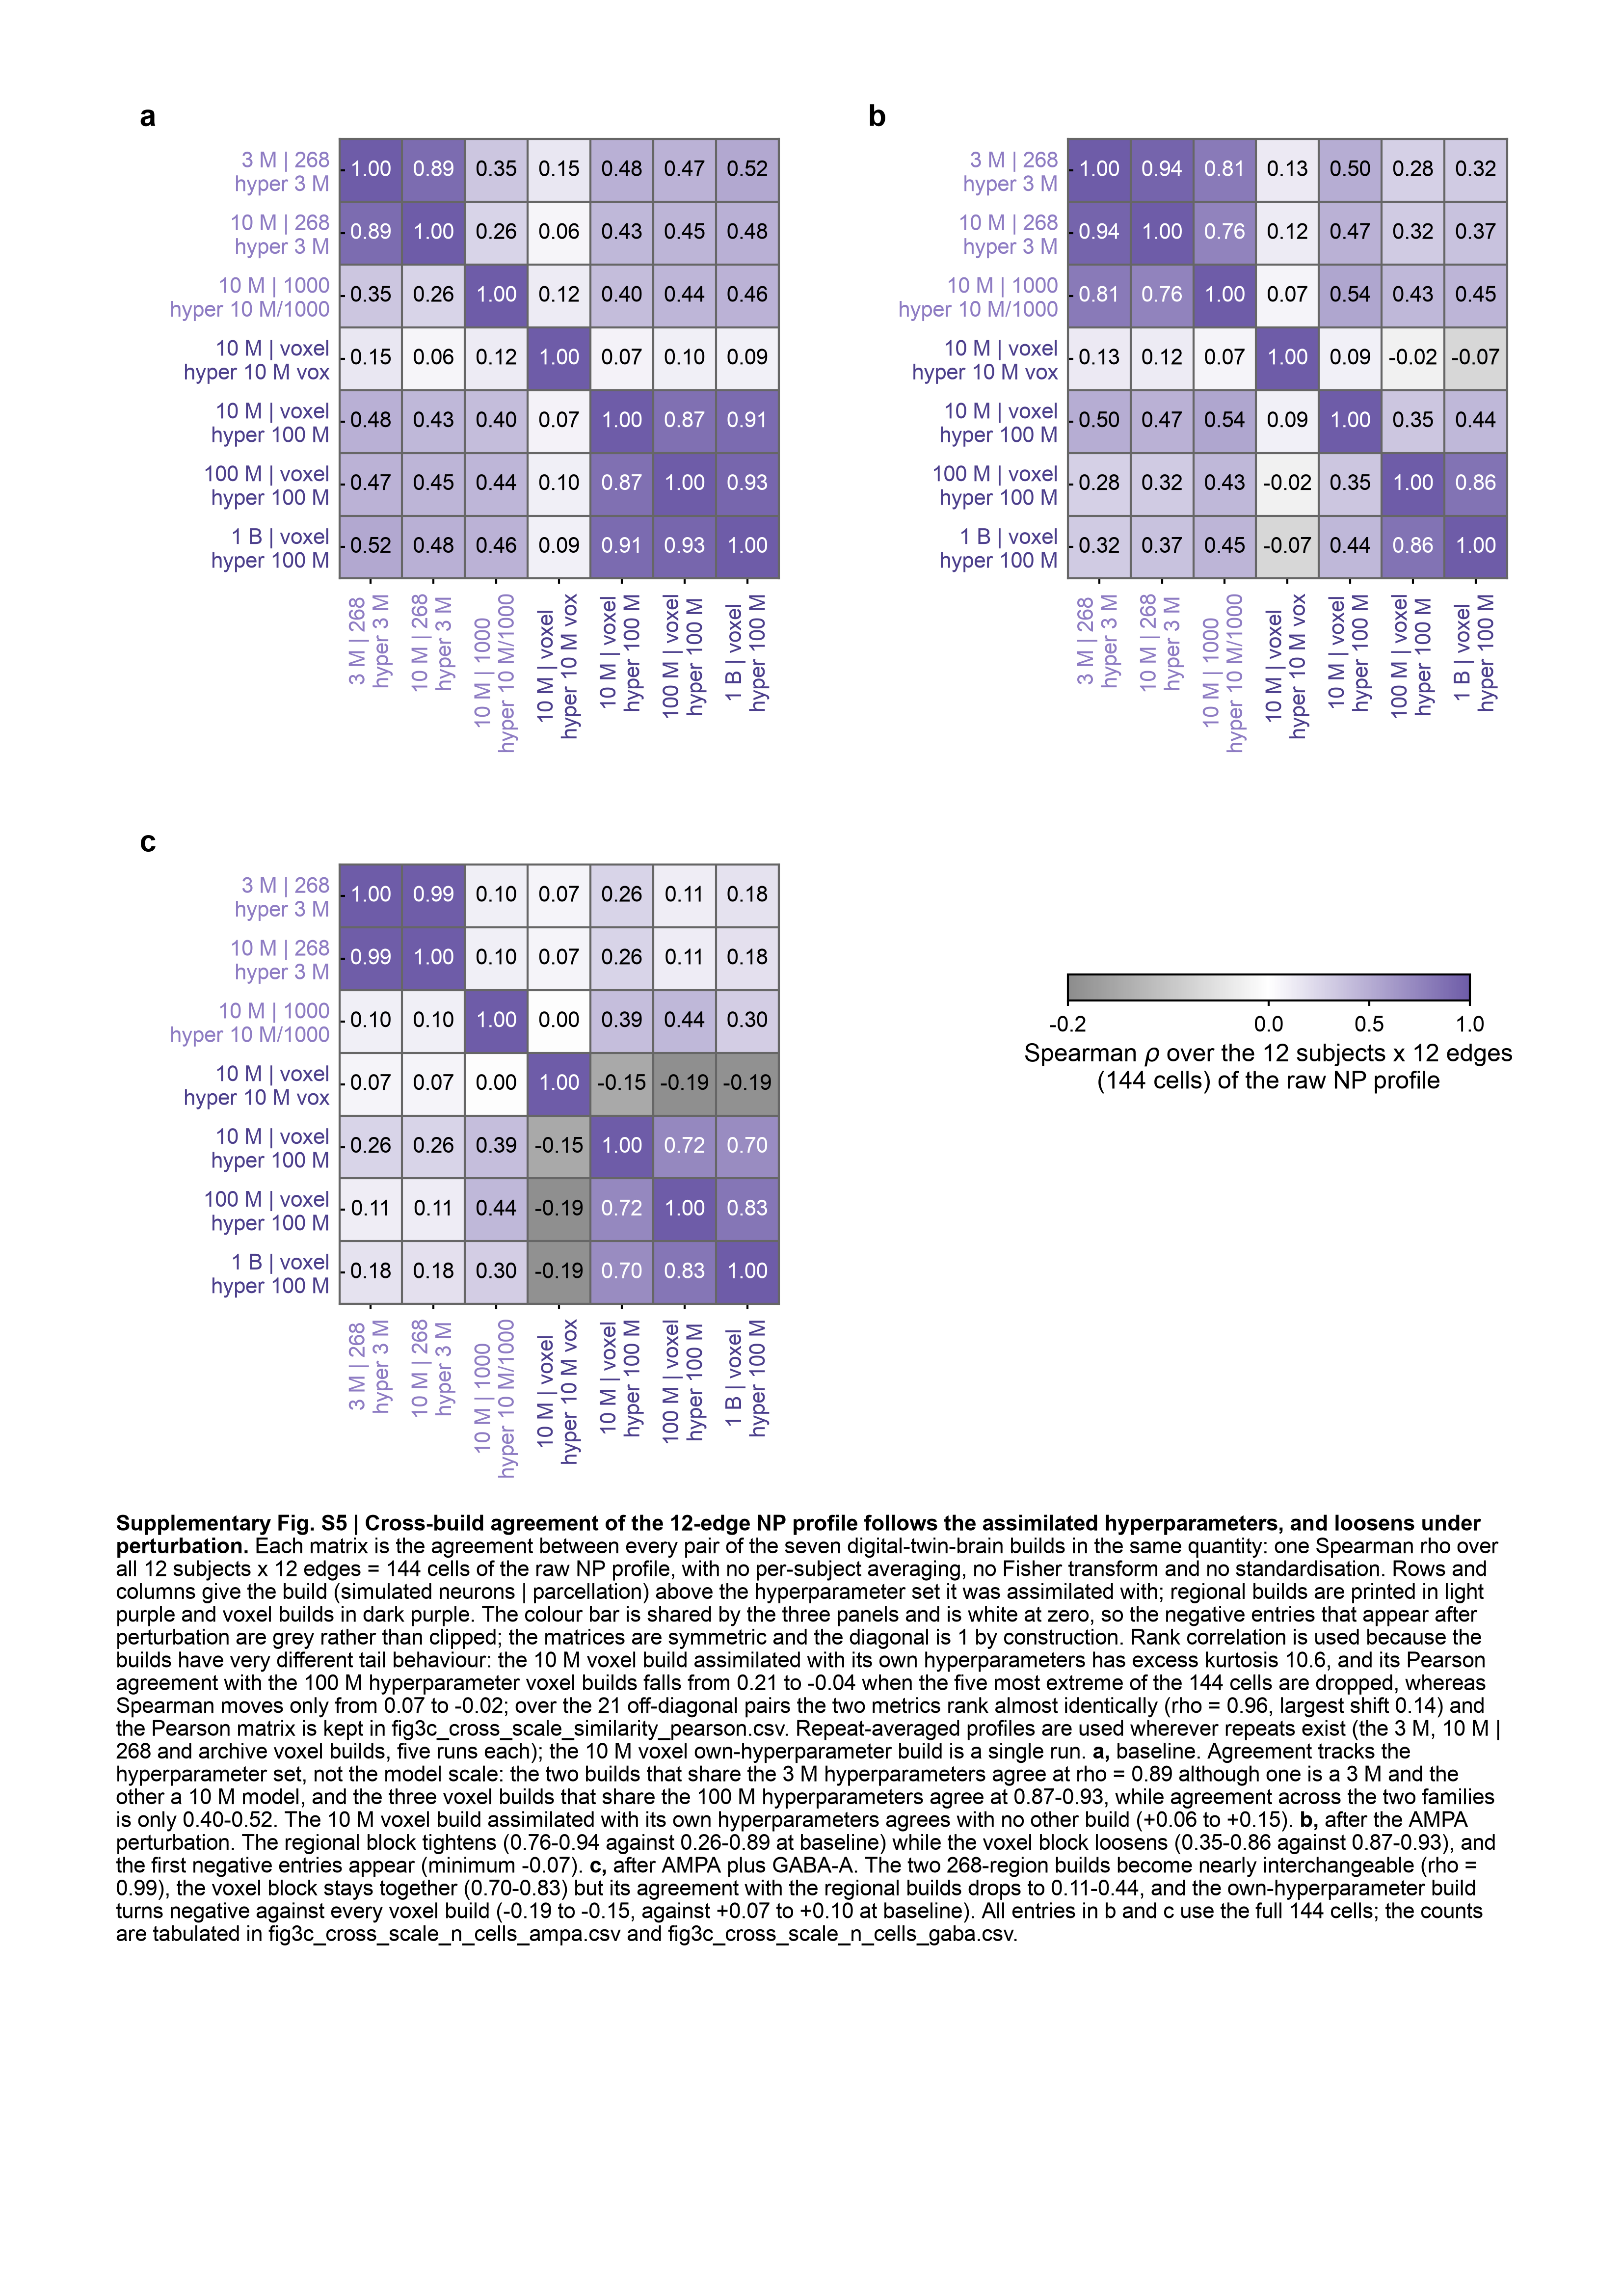

Write Python code to recreate this figure.
"""Supplementary figure: cross-build agreement of the 12-edge NP profile, at
baseline and after each perturbation.

The three panels are the fig.3 panels fig3c, fig3c_ampa and fig3c_gaba, rebuilt
from the same matrices under the frozen rules of figA4_kit: 8 / 9 / 10 / 11 pt
type, no declarative panel titles (their statements move into the caption), one
shared colour bar, and both variants (with caption and --no-caption).

Data (read in place, not copied, so there is one source of truth):
    ../fig.3/fig3_data/fig3c_cross_scale_similarity.csv        baseline
    ../fig.3/fig3_data/fig3c_cross_scale_similarity_ampa.csv   + AMPA
    ../fig.3/fig3_data/fig3c_cross_scale_similarity_gaba.csv   + AMPA + GABA-A

    python figS5_crossbuild_A4.py [--no-caption]
"""
import os, sys, itertools
import numpy as np
import pandas as pd
import matplotlib
matplotlib.use("Agg")
import matplotlib.pyplot as plt
from matplotlib.colors import LinearSegmentedColormap, TwoSlopeNorm

FIGDIR = "/Users/yunman/Desktop/submission/revision/Code/reproducibility_package/04_figures"
HERE = os.path.join(FIGDIR, "supp_crossbuild")
sys.path.insert(0, os.path.join(FIGDIR, "fig_color"))
sys.path.insert(0, FIGDIR)
from np_dtb_style import apply_np_style, panel, C, LW, enforce
from fig_export import collect_text_records
import figA4_kit as K
from figA4_kit import TICK_PT, ANNOT_PT, LABEL_PT, CAP_PT, PW, PH, ML, MR, MT

D = os.path.join(FIGDIR, "fig.3", "fig3_data")
DPI = 400
WITH_CAP = "--no-caption" not in sys.argv
STEM = "figS5_crossbuild_A4" if WITH_CAP else "figS5_crossbuild_A4_nocaption"
SUPP_NO = "S5"
apply_np_style()
K.apply_page_style()

MAT = {k: pd.read_csv(os.path.join(D, f), index_col=0) for k, f in
       [("base", "fig3c_cross_scale_similarity.csv"),
        ("ampa", "fig3c_cross_scale_similarity_ampa.csv"),
        ("gaba", "fig3c_cross_scale_similarity_gaba.csv")]}
NCELL = pd.read_csv(os.path.join(D, "fig3c_cross_scale_n_cells_ampa.csv"),
                    index_col=0)

CLAB = {"3m_268": "3 M | 268", "10m_268": "10 M | 268",
        "10m_1000": "10 M | 1000", "10m_own": "10 M | voxel",
        "10m": "10 M | voxel", "100m": "100 M | voxel", "1b": "1 B | voxel"}
CHYP = {"3m_268": "3 M", "10m_268": "3 M", "10m_1000": "10 M/1000",
        "10m_own": "10 M vox", "10m": "100 M", "100m": "100 M", "1b": "100 M"}
FAMC = {**{k: C("model_regional") for k in ("3m_268", "10m_268", "10m_1000")},
        **{k: C("model_voxel") for k in ("10m_own", "10m", "100m", "1b")}}
REG = ["3m_268", "10m_268", "10m_1000"]
VOX = ["10m", "100m", "1b"]
OWN = "10m_own"

# negatives are real and are the point of the perturbed states, so the scale
# runs to the global minimum with white AT zero instead of clipping them
VMIN = np.floor(min(m.values.min() for m in MAT.values()) * 10) / 10
CMAP = LinearSegmentedColormap.from_list(
    "fidelity", ["0.55", "#FFFFFF", C("model_mid")])
NORM = TwoSlopeNorm(vmin=VMIN, vcenter=0.0, vmax=1.0)
S = {}                                  # every caption number -> CSV


def block(m, keys_a, keys_b=None):
    v = ([m.loc[a, b] for a, b in itertools.combinations(keys_a, 2)]
         if keys_b is None else [m.loc[a, b] for a in keys_a for b in keys_b])
    return float(min(v)), float(max(v))


for k, m in MAT.items():
    S[k] = dict(pair_268=float(m.loc["3m_268", "10m_268"]),
                regional=block(m, REG), vox100=block(m, VOX),
                reg_vox=block(m, REG, VOX),
                own=(float(min(m.loc[OWN, c] for c in m.columns if c != OWN)),
                     float(max(m.loc[OWN, c] for c in m.columns if c != OWN))),
                own_vox=(float(min(m.loc[OWN, c] for c in VOX)),
                         float(max(m.loc[OWN, c] for c in VOX))),
                gmin=float(m.values.min()))
S["n_cells"] = int(NCELL.values.min())


def heat(ax, key):
    m = MAT[key]
    M = m.values.astype(float)
    n = M.shape[0]
    im = ax.imshow(M, cmap=CMAP, norm=NORM)
    for i in range(n):
        for j in range(n):
            v = M[i, j]
            ax.text(j, i, "0.00" if abs(v) < .005 else f"{v:.2f}",
                    ha="center", va="center",
                    fontsize=TICK_PT,
                    color="white" if M[i, j] > .62 else "black")
    labs = [f"{CLAB[c]}\nhyper {CHYP[c]}" for c in m.columns]
    ax.set_xticks(range(n)); ax.set_yticks(range(n))
    ax.set_xticklabels(labs, fontsize=TICK_PT, rotation=90)
    ax.set_yticklabels(labs, fontsize=TICK_PT)
    for t, c in zip(ax.get_xticklabels(), m.columns):
        t.set_color(FAMC[c])
    for t, c in zip(ax.get_yticklabels(), m.columns):
        t.set_color(FAMC[c])
    ax.set_xticks(np.arange(-.5, n, 1), minor=True)
    ax.set_yticks(np.arange(-.5, n, 1), minor=True)
    ax.grid(which="minor", color="0.40", linewidth=LW)
    for sp in ax.spines.values():
        sp.set_visible(True); sp.set_linewidth(LW); sp.set_color("0.40")
    ax.tick_params(length=0, which="both")
    return im


def p_a(ax):
    ax._im = heat(ax, "base")


def p_b(ax):
    ax._im = heat(ax, "ampa")


def p_c(ax):
    ax._im = heat(ax, "gaba")


# --------------------------------------------------------------- page geometry
GUT = K.LETTER_W + K.LETTER_PADX
GAPX, GAP = 8.5, K.GAP
LETTER_BAND, MB = K.LETTER_BAND, K.MB
LAB_L = 25.0                       # two-line y labels, horizontal
XB = 25.0                          # two-line x labels, rotated 90 degrees
COL_W = (PW - ML - MR - GAPX) / 2
ROWS = [[("a", p_a), ("b", p_b)], [("c", p_c)]]
CB_W, CB_H = 52.0, 3.4             # shared colour bar, in the empty 4th slot


def build(plot_h):
    f = plt.figure(figsize=panel(PW, PH))
    out, y, im = [], MT, None
    for row in ROWS:
        top = y + LETTER_BAND
        for j, (ch, fn) in enumerate(row):
            slot = ML + j * (COL_W + GAPX)
            ax = K.axes_mm(f, slot + GUT + LAB_L, top,
                           COL_W - GUT - LAB_L, plot_h)
            fn(ax)
            im = ax._im
            out.append(dict(ch=ch, x=slot, axes=[ax],
                            txt=K.letter(f, slot, top - 1.2, ch)))
        y = top + plot_h + XB + GAP
    # the shared key sits in the slot panel d would have used
    cx = ML + COL_W + GAPX + GUT + LAB_L
    cy = MT + 2 * LETTER_BAND + plot_h + XB + GAP + plot_h * .25
    cax = K.axes_mm(f, cx, cy, CB_W, CB_H)
    cb = f.colorbar(im, cax=cax, orientation="horizontal",
                    ticks=[VMIN, 0, .5, 1])
    cb.set_label("Spearman $\\rho$ over the 12 subjects x 12 edges\n"
                 "(144 cells) of the raw NP profile",
                 fontsize=ANNOT_PT, labelpad=2)
    cb.ax.tick_params(labelsize=TICK_PT, width=LW, length=1.6)
    cb.outline.set_linewidth(LW)
    enforce(f)
    return f, out, y - GAP


# ------------------------------------------------------------------- caption
CAP_TITLE = (f"Supplementary Fig. {SUPP_NO} | Cross-build agreement of the "
             "12-edge NP profile follows the assimilated hyperparameters, and "
             "loosens under perturbation.")


def caption_runs():
    b, a, g = S["base"], S["ampa"], S["gaba"]
    cap = [
        ("", f"Each matrix is the agreement between every pair of the seven "
             f"digital-twin-brain builds in the same quantity: one Spearman "
             f"rho over all 12 subjects x 12 edges = {S['n_cells']} cells of "
             f"the raw NP profile, with no per-subject averaging, no Fisher "
             f"transform and no standardisation. Rows and columns give the "
             f"build (simulated neurons | parcellation) above the "
             f"hyperparameter set it was assimilated with; regional builds are "
             f"printed in light purple and voxel builds in dark purple. The "
             f"colour bar is shared by the three panels and is white at zero, "
             f"so the negative entries that appear after perturbation are grey "
             f"rather than clipped; the matrices are symmetric and the "
             f"diagonal is 1 by construction. Rank correlation is used because "
             f"the builds have very different tail behaviour: the 10 M voxel "
             f"build assimilated with its own hyperparameters has excess "
             f"kurtosis 10.6, and its Pearson agreement with the 100 M "
             f"hyperparameter voxel builds falls from 0.21 to -0.04 when the "
             f"five most extreme of the 144 cells are dropped, whereas "
             f"Spearman moves only from 0.07 to -0.02; over the 21 "
             f"off-diagonal pairs the two metrics rank almost identically "
             f"(rho = 0.96, largest shift 0.14) and the Pearson matrix is "
             f"kept in fig3c_cross_scale_similarity_pearson.csv. "
             f"Repeat-averaged profiles are used wherever repeats exist (the "
             f"3 M, 10 M | 268 and archive voxel builds, five runs each); the "
             f"10 M voxel own-hyperparameter build is a single run. "),
        ("a", f", baseline. Agreement tracks the hyperparameter set, not the "
              f"model scale: the two builds that share the 3 M hyperparameters "
              f"agree at rho = {b['pair_268']:.2f} although one is a 3 M and "
              f"the other a 10 M model, and the three voxel builds that share "
              f"the 100 M hyperparameters agree at "
              f"{b['vox100'][0]:.2f}-{b['vox100'][1]:.2f}, while agreement "
              f"across the two families is only "
              f"{b['reg_vox'][0]:.2f}-{b['reg_vox'][1]:.2f}. The 10 M voxel "
              f"build assimilated with its own hyperparameters agrees with no "
              f"other build ({b['own'][0]:+.2f} to {b['own'][1]:+.2f}). "),
        ("b", f", after the AMPA perturbation. The regional block tightens "
              f"({a['regional'][0]:.2f}-{a['regional'][1]:.2f} against "
              f"{b['regional'][0]:.2f}-{b['regional'][1]:.2f} at baseline) "
              f"while the voxel block loosens "
              f"({a['vox100'][0]:.2f}-{a['vox100'][1]:.2f} against "
              f"{b['vox100'][0]:.2f}-{b['vox100'][1]:.2f}), and the first "
              f"negative entries appear (minimum {a['gmin']:+.2f}). "),
        ("c", f", after AMPA plus GABA-A. The two 268-region builds become "
              f"nearly interchangeable (rho = {g['pair_268']:.2f}), the voxel "
              f"block stays together "
              f"({g['vox100'][0]:.2f}-{g['vox100'][1]:.2f}) but its agreement "
              f"with the regional builds drops to "
              f"{g['reg_vox'][0]:.2f}-{g['reg_vox'][1]:.2f}, and the "
              f"own-hyperparameter build turns negative against every voxel "
              f"build ({g['own_vox'][0]:+.2f} to {g['own_vox'][1]:+.2f}, "
              f"against {b['own_vox'][0]:+.2f} to {b['own_vox'][1]:+.2f} at "
              f"baseline). All entries "
              f"in b and c use the full {S['n_cells']} cells; the counts are "
              f"tabulated in fig3c_cross_scale_n_cells_ampa.csv and "
              f"fig3c_cross_scale_n_cells_gaba.csv. "),
    ]
    runs = [(CAP_TITLE + " ", True)]
    for lab, seg in cap:
        if lab:
            runs.append((lab + ",", True))
            seg = seg[1:] if seg.startswith(",") else seg
        runs.append((seg, False))
    return runs


# pass 1 -- caption height at a provisional panel height
_f0, _p0, _ = build(60.0)
_runs0 = caption_runs()
_l0 = (K._wrap(_f0, _runs0, PW - ML - MR, CAP_PT,
               _f0.canvas.get_renderer())[0] if WITH_CAP else [])
plt.close(_f0)

CAP_H = (K.CAP_GAP + len(_l0) * K.CAP_LH + 1.0) if WITH_CAP else 0.0
NROW = len(ROWS)
FIXED = MT + NROW * (LETTER_BAND + XB) + (NROW - 1) * GAP
PLOT_H = min((PH - MB - CAP_H - FIXED) / NROW, COL_W - GUT - LAB_L)
fig, PANELS, BOTTOM = build(PLOT_H)
K.align_left_ink(fig, PANELS, [["a", "c"]])
K.place_letters(fig, PANELS, rows=[[ch for ch, _ in row] for row in ROWS])

runs = caption_runs()
if WITH_CAP:
    cap_objs, cap_rect, n_lines, CAP_BOTTOM = K.draw_caption(
        fig, runs, ML, BOTTOM + K.CAP_GAP, PW - ML - MR)
else:
    cap_objs, cap_rect, n_lines, CAP_BOTTOM = [], None, 0, BOTTOM

assert CAP_BOTTOM <= PH - 0.5, f"content overruns A4: {CAP_BOTTOM:.1f} mm"
print(f"[{STEM}] cell {PLOT_H / 7:.2f} mm; panels end at {BOTTOM:.1f} mm; "
      f"caption {n_lines} lines -> {CAP_BOTTOM:.1f} mm of {PH:.0f} mm")

# ----------------------------------------------------------------------- export
png, pdf, ppt = (os.path.join(HERE, STEM + ext) for ext in (".png", ".pdf", ".pptx"))
fig.savefig(png, dpi=DPI, bbox_inches=None, facecolor="white")
fig.savefig(pdf, bbox_inches=None, facecolor="white")
K.export_pptx(fig, ppt, cap_objs, runs, cap_rect, dpi=DPI,
              collect_text_records=collect_text_records)
bad = [t.get_text() for t in fig.findobj(matplotlib.text.Text)
       if t.get_text().strip() and t.get_fontname() != "Arial"]
print("non-Arial text:", bad[:5], "| files:",
      [os.path.basename(p) for p in (png, pdf, ppt)])
pd.DataFrame([{"key": k, "value": str(v)} for k, v in S.items()]).to_csv(
    os.path.join(HERE, "figS5_crossbuild_A4_caption_values.csv"), index=False)
plt.close(fig)
